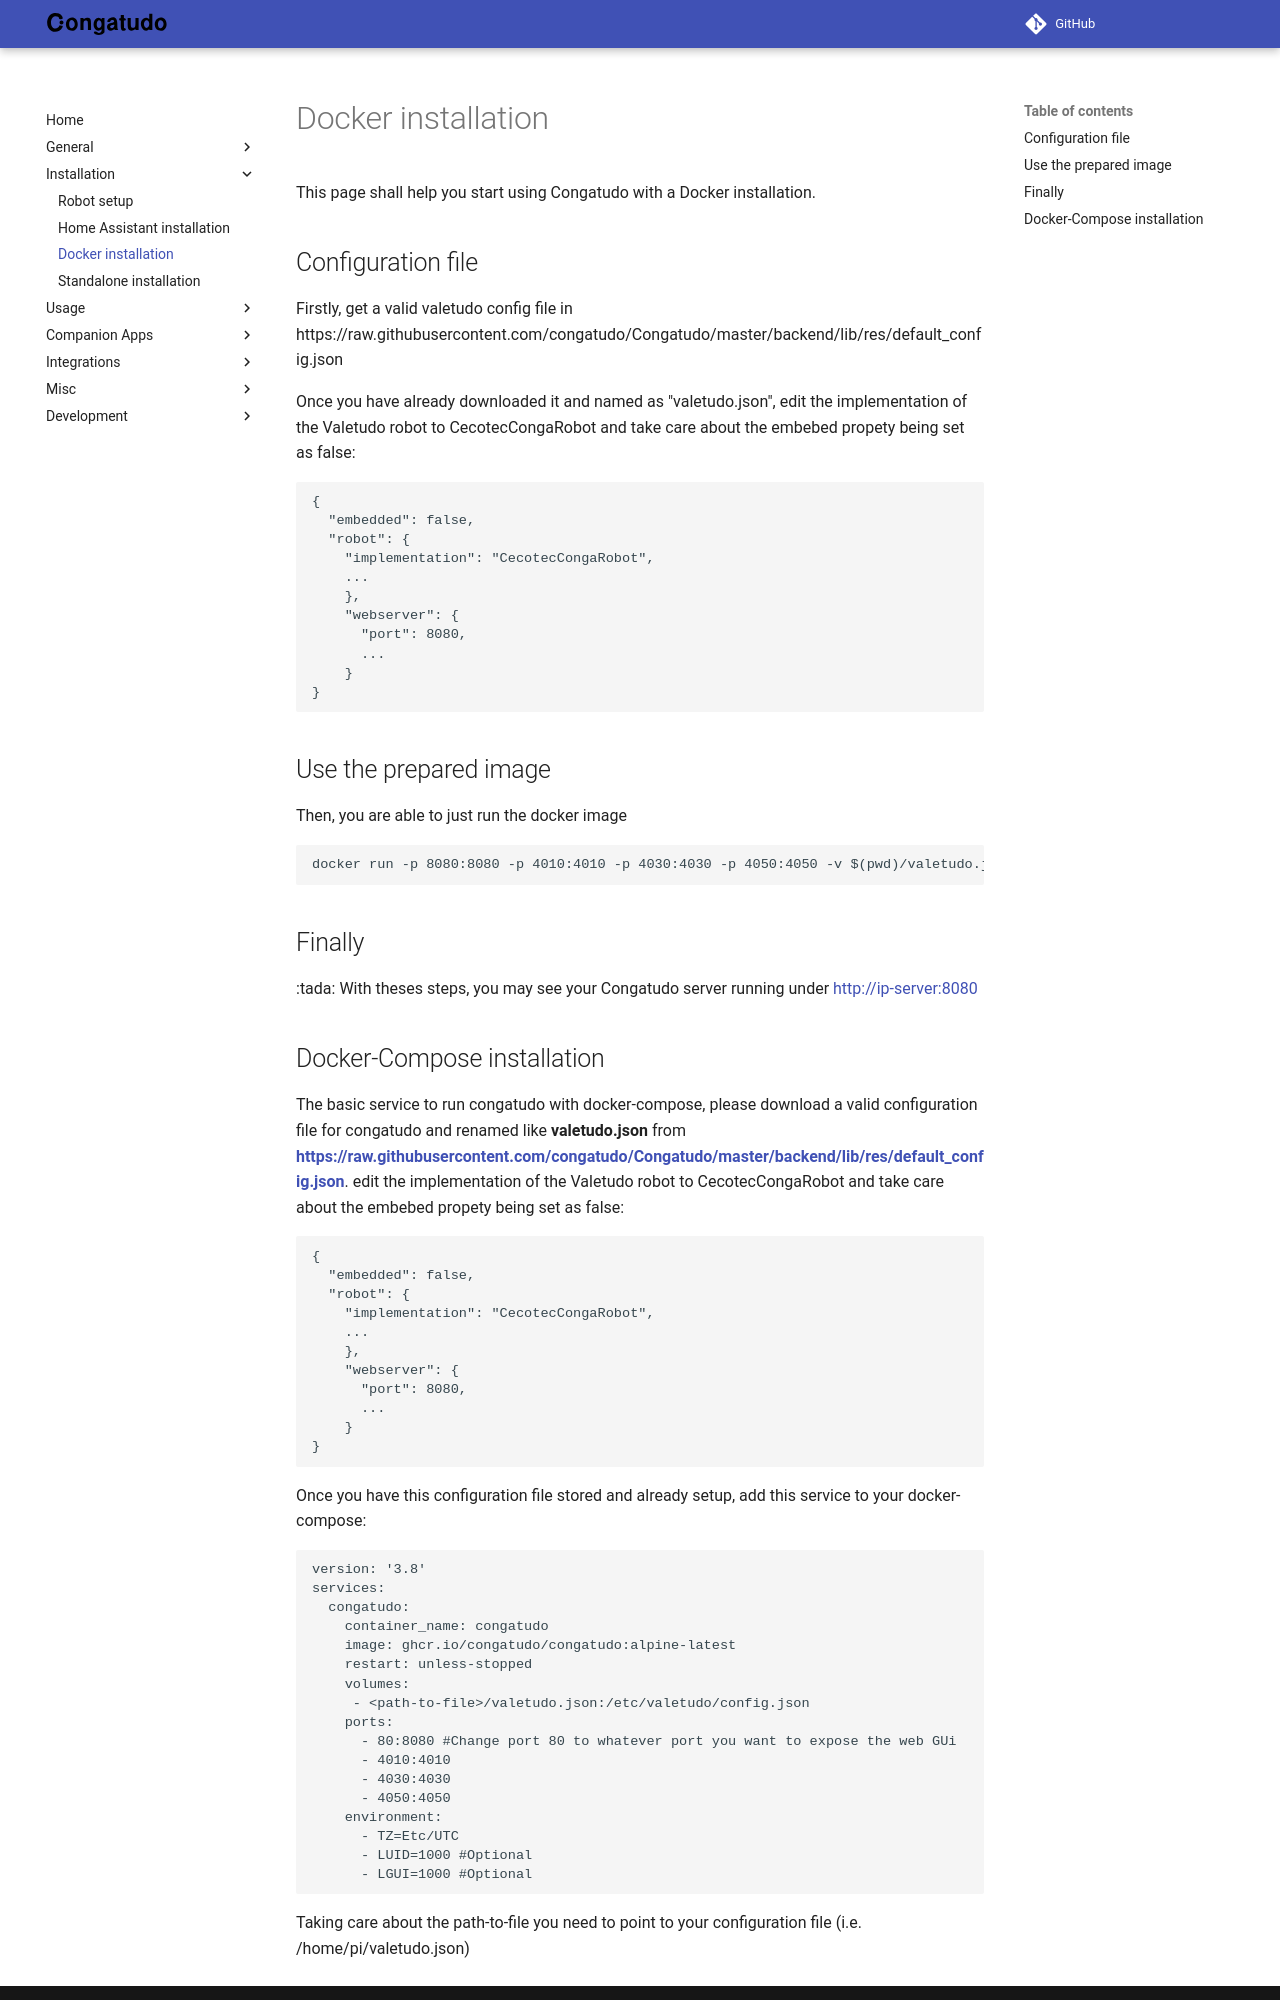

repository: congatudo/Congatudo · page: installation/docker-installation/index.html · generator: mkdocs

---
title: Docker installation
category: Installation
order: 3
---

# Docker installation

This page shall help you start using Congatudo with a Docker installation.

## Configuration file
Firstly, get a valid valetudo config file in https://raw.githubusercontent.com/congatudo/Congatudo/master/backend/lib/res/default_config.json

Once you have already downloaded it and named as "valetudo.json", edit the implementation of the Valetudo robot to CecotecCongaRobot and take care about the embebed propety being set as false:
```json
{
  "embedded": false,
  "robot": {
    "implementation": "CecotecCongaRobot",
    ...
    },
    "webserver": {
      "port": 8080,
      ...
    }
}
```

## Use the prepared image
Then, you are able to just run the docker image
```shell
docker run -p 8080:8080 -p 4010:4010 -p 4030:4030 -p 4050:4050 -v $(pwd)/valetudo.json:/etc/valetudo/config.json --name congatudo ghcr.io/congatudo/Congatudo:alpine-latest
```
## Finally
:tada: With theses steps, you may see your Congatudo server running under <http://ip-server:8080>
